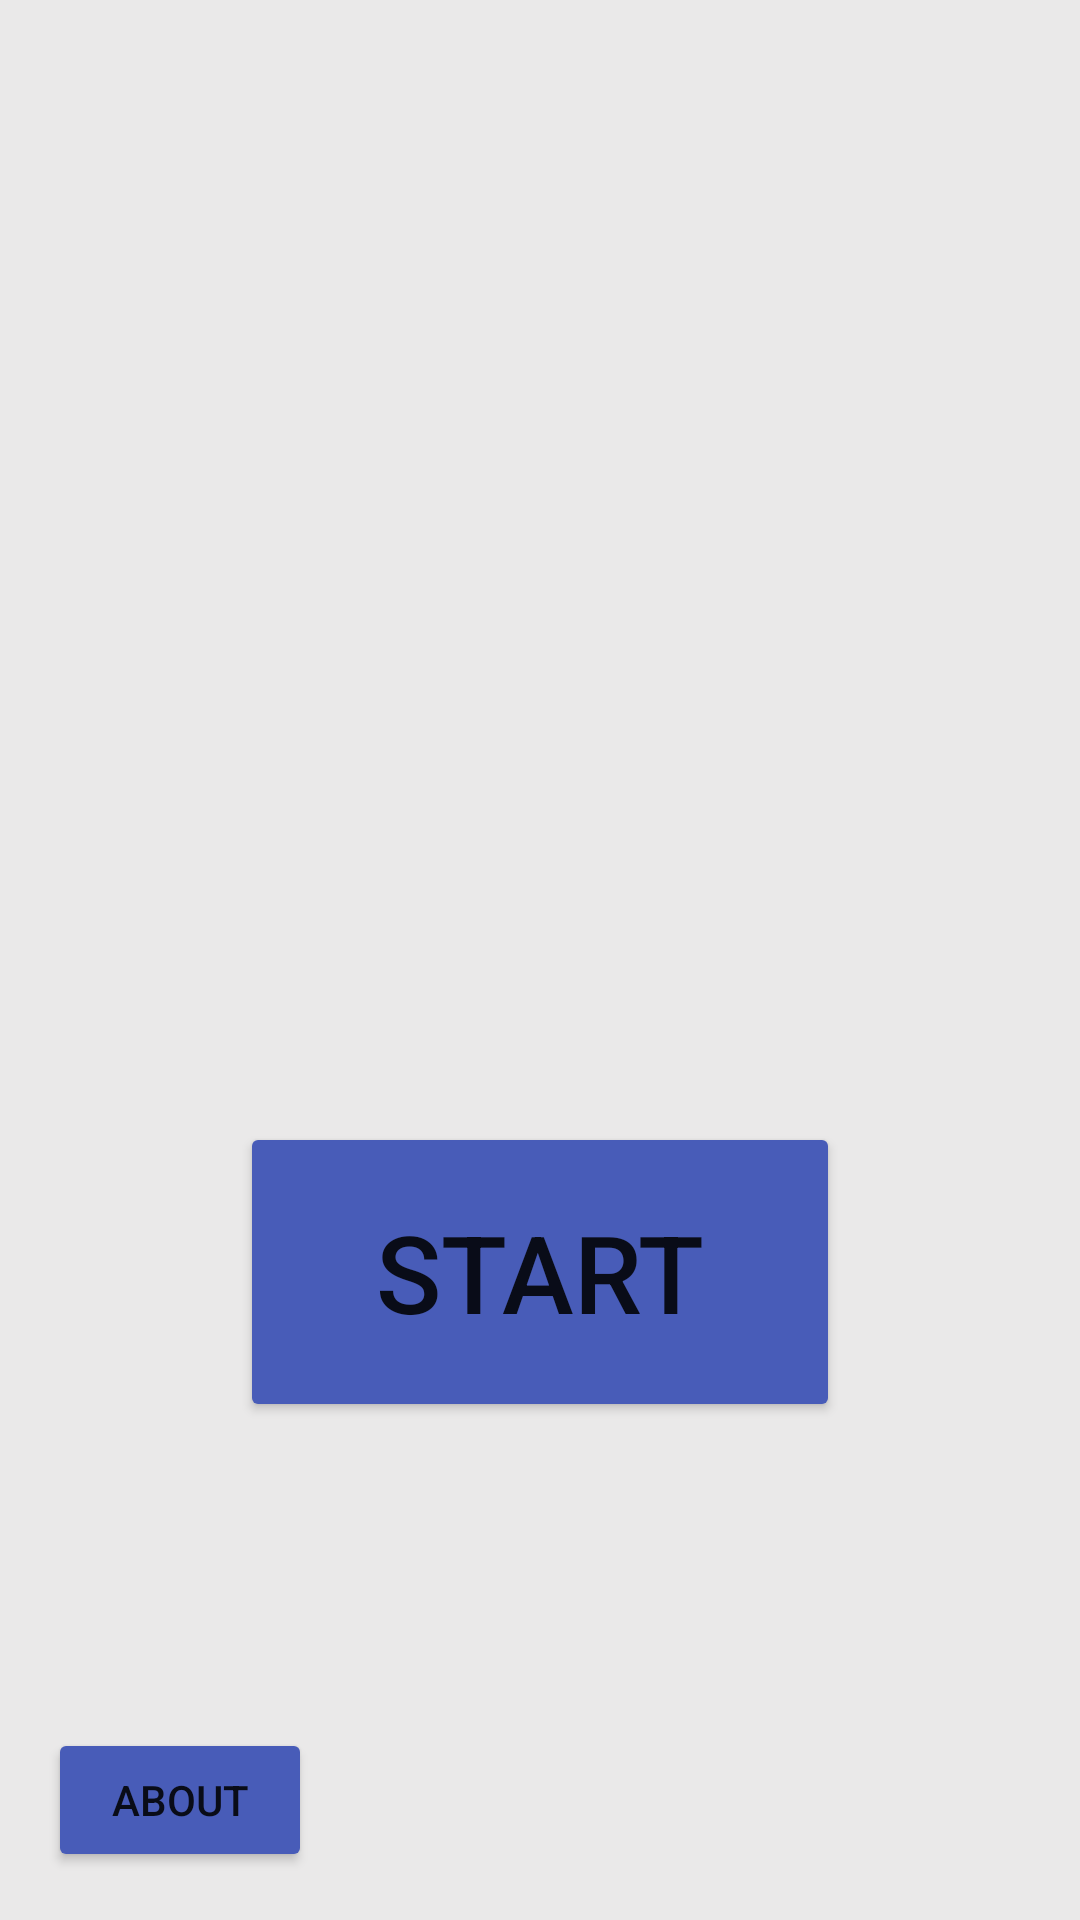

Here is an Android app screen rendered from its layout file. Give the layout XML and the strings, colors and styles it references.
<!-- AndroidManifest.xml: application theme Theme.FlashCardBOTW -->
<!-- res/layout/activity_main.xml -->
<?xml version="1.0" encoding="utf-8"?>
<androidx.constraintlayout.widget.ConstraintLayout xmlns:android="http://schemas.android.com/apk/res/android"
    xmlns:app="http://schemas.android.com/apk/res-auto"
    xmlns:tools="http://schemas.android.com/tools"
    android:layout_width="match_parent"
    android:layout_height="match_parent"
    android:background="#EAE9E9"
    tools:context=".MainActivity">

    <Button
        android:id="@+id/startButton"
        android:layout_width="200dp"
        android:layout_height="100dp"
        android:layout_marginTop="16dp"
        android:text="Start"
        android:textSize="36sp"
        app:backgroundTint="#485CB8"
        app:layout_constraintEnd_toEndOf="@+id/imageView2"
        app:layout_constraintStart_toStartOf="@+id/imageView2"
        app:layout_constraintTop_toBottomOf="@+id/imageView2" />

    <Button
        android:id="@+id/aboutButton"
        android:layout_width="wrap_content"
        android:layout_height="wrap_content"
        android:layout_marginStart="16dp"
        android:layout_marginLeft="16dp"
        android:layout_marginBottom="16dp"
        android:text="About"
        app:backgroundTint="#485CB8"
        app:layout_constraintBottom_toBottomOf="parent"
        app:layout_constraintStart_toStartOf="parent" />

    <ImageView
        android:id="@+id/imageView2"
        android:layout_width="0dp"
        android:layout_height="350dp"
        android:layout_marginStart="16dp"
        android:layout_marginLeft="16dp"
        android:layout_marginTop="8dp"
        android:layout_marginEnd="16dp"
        android:layout_marginRight="16dp"
        app:layout_constraintEnd_toEndOf="parent"
        app:layout_constraintStart_toStartOf="parent"
        app:layout_constraintTop_toTopOf="parent"
        app:srcCompat="@drawable/botw_logo" />

</androidx.constraintlayout.widget.ConstraintLayout>
<!-- resources referenced by this layout -->
<resources>
  <!-- drawable botw_logo: png bitmap (mipmap-hdpi, 10117 bytes) -->
  <style name="Theme.FlashCardBOTW" parent="Theme.MaterialComponents.DayNight.DarkActionBar">
          
          <item name="colorPrimary">@color/purple_500</item>
          <item name="colorPrimaryVariant">@color/purple_700</item>
          <item name="colorOnPrimary">@color/white</item>
          
          <item name="colorSecondary">@color/teal_200</item>
          <item name="colorSecondaryVariant">@color/teal_700</item>
          <item name="colorOnSecondary">@color/black</item>
          
          <item name="android:statusBarColor" tools:targetApi="l">?attr/colorPrimaryVariant</item>
          
      </style>
  <color name="purple_500">#FF6200EE</color>
  <color name="purple_700">#FF3700B3</color>
  <color name="white">#EAE9E9</color>
  <color name="black">#FF000000</color>
  <!-- not gathered from this repository: default colours our renderer supplied (Android Studio template values) -->
  <color name="teal_200">#FF03DAC5</color>
  <color name="teal_700">#FF018786</color>
</resources>
